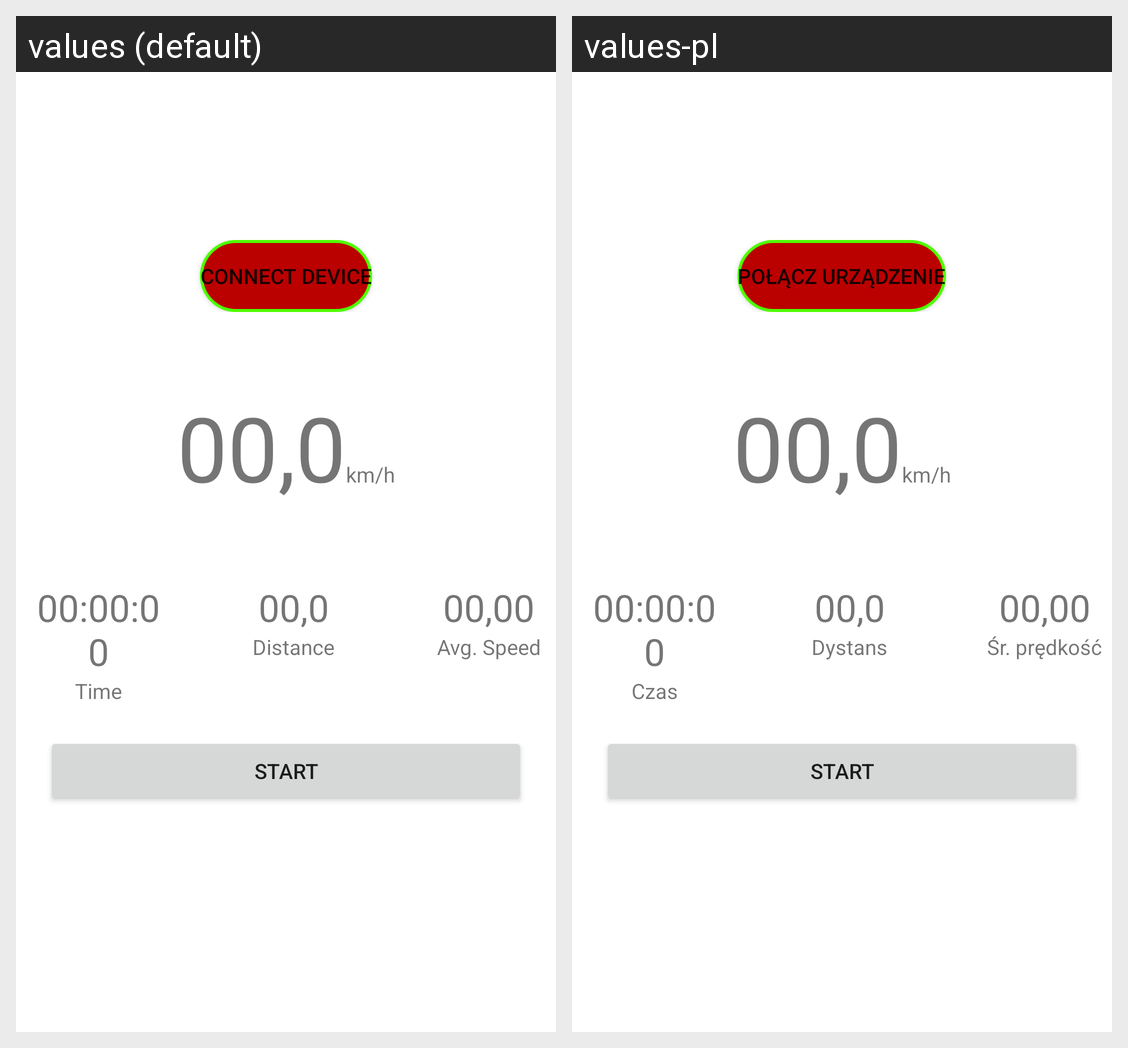

Locale-by-locale string values for the Android screen shown in this grid:
Android screen res/layout/fragment_main.xml rendered under 2 locales, left to right: values (default), values-pl. Device: Nexus 5 (rendered at 1080×1920; each locale shown at half size, 540×960, under a caption strip naming it); theme Theme.SpeedMeterProject.
Strings drawn on this screen, with the default value and each locale's value (text and hints the layout hard-codes, and strings that could not be matched under every locale, appear in the picture but are not listed):

no_device_connected
  values: Connect device
  values-pl: Połącz urządzenie

speed_unit_kmph
  values: km/h
  values-pl: km/h

time
  values: Time
  values-pl: Czas

distance
  values: Distance
  values-pl: Dystans

avg_speed
  values: Avg. Speed
  values-pl: Śr. prędkość

start
  values: START
  values-pl: START
